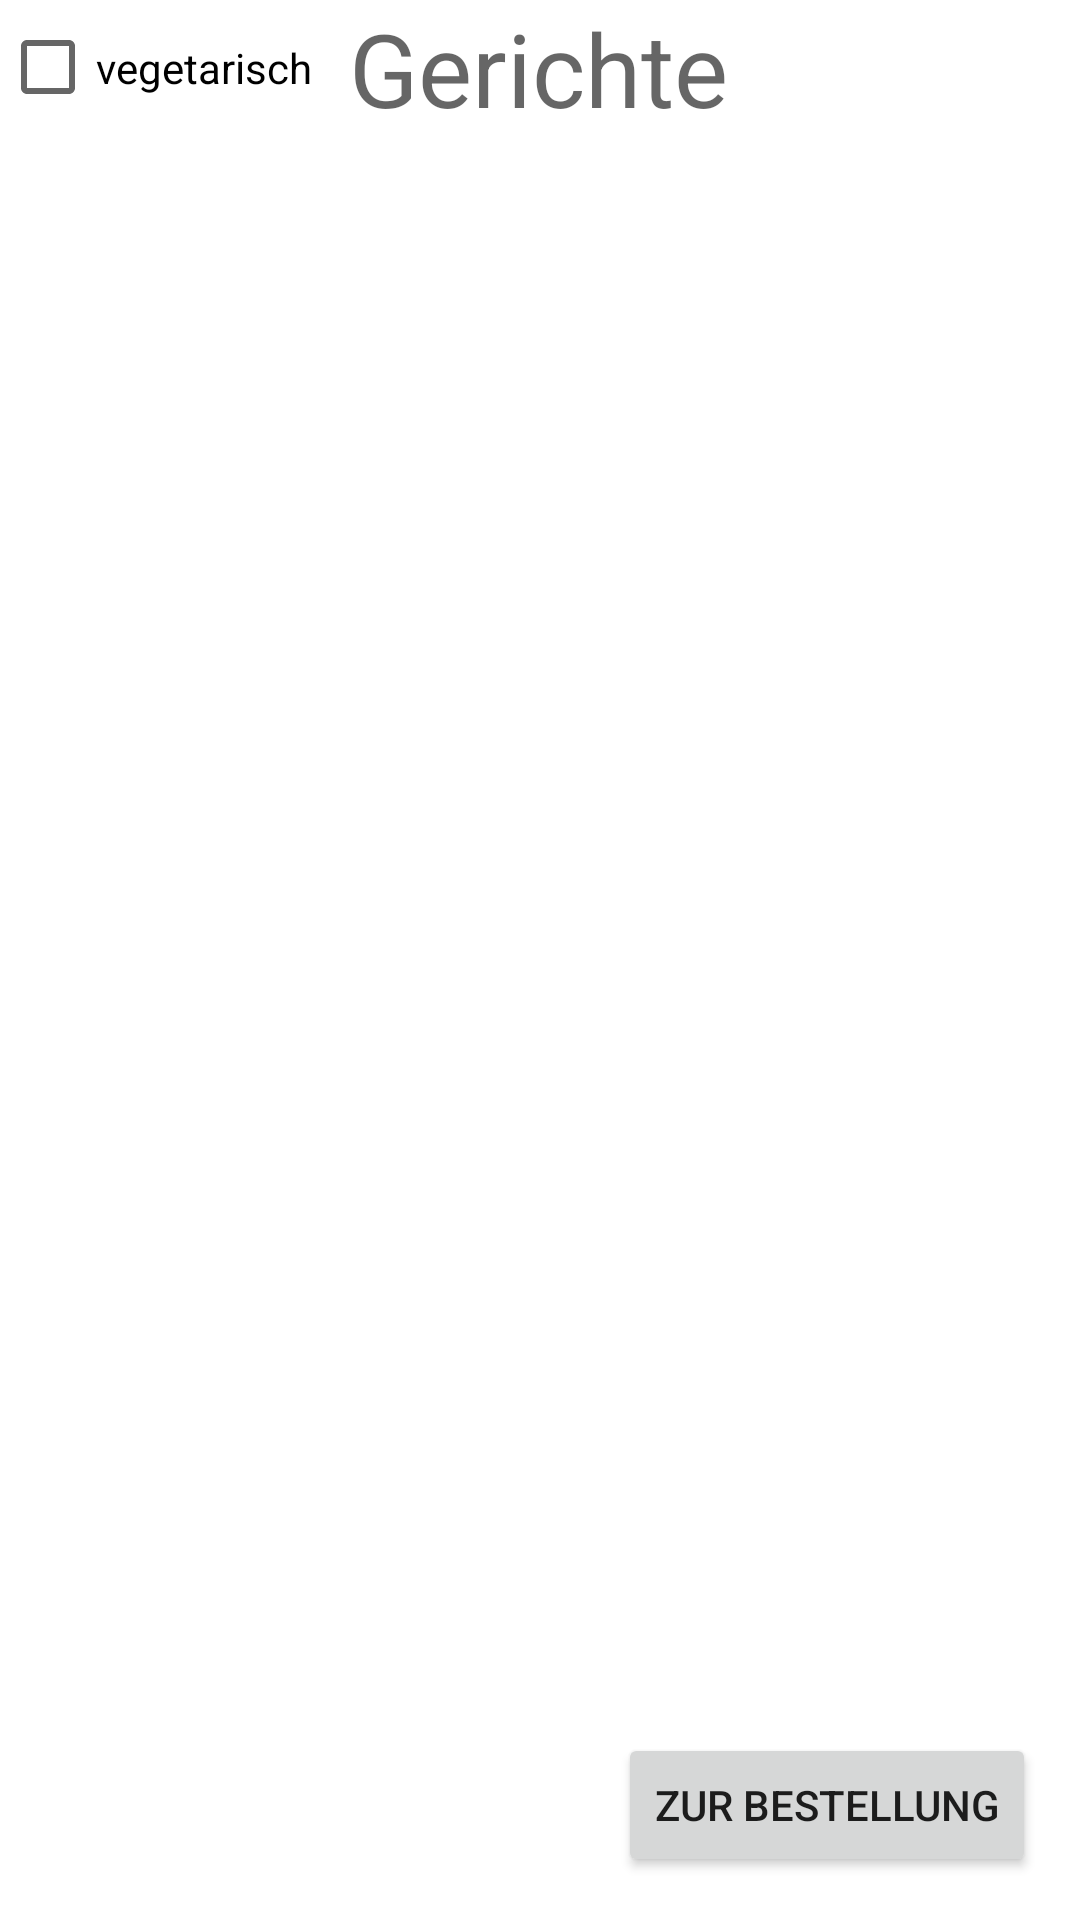

Write the Android layout XML for this screen, with the resource values it uses.
<!-- AndroidManifest.xml: application theme Theme.PizzaApp -->
<!-- res/layout/fragment_menu.xml -->
<?xml version="1.0" encoding="utf-8"?>
<androidx.constraintlayout.widget.ConstraintLayout xmlns:android="http://schemas.android.com/apk/res/android"
    xmlns:app="http://schemas.android.com/apk/res-auto"
    xmlns:tools="http://schemas.android.com/tools"
    android:layout_width="match_parent"
    android:layout_height="match_parent"
    tools:context=".MenuFragment">

    <androidx.recyclerview.widget.RecyclerView
        android:id="@+id/recviewMenu"
        android:layout_width="match_parent"
        android:layout_height="0dp"
        app:layout_constraintBottom_toBottomOf="parent"
        app:layout_constraintEnd_toEndOf="parent"
        app:layout_constraintStart_toStartOf="parent"
        app:layout_constraintTop_toBottomOf="@+id/cbMVegetarian" />

    <CheckBox
        android:id="@+id/cbMVegetarian"
        android:layout_width="124dp"
        android:layout_height="45dp"
        android:text="vegetarisch"
        app:layout_constraintStart_toStartOf="parent"
        app:layout_constraintTop_toTopOf="parent" />

    <TextView
        android:id="@+id/tvMPizza"
        android:layout_width="wrap_content"
        android:layout_height="wrap_content"
        android:text="Gerichte"
        android:textAppearance="@style/TextAppearance.AppCompat.Display1"
        app:layout_constraintBottom_toTopOf="@+id/recviewMenu"
        app:layout_constraintEnd_toEndOf="parent"
        app:layout_constraintHorizontal_bias="0.498"
        app:layout_constraintStart_toStartOf="parent" />

    <Button
        android:id="@+id/mToOrderButton"
        android:layout_width="wrap_content"
        android:layout_height="wrap_content"
        android:text="zur Bestellung"
        app:layout_constraintBottom_toBottomOf="parent"
        app:layout_constraintEnd_toEndOf="parent"
        app:layout_constraintHorizontal_bias="0.934"
        app:layout_constraintStart_toStartOf="parent"
        app:layout_constraintTop_toTopOf="parent"
        app:layout_constraintVertical_bias="0.976" />

</androidx.constraintlayout.widget.ConstraintLayout>
<!-- resources referenced by this layout -->
<resources>
  <style name="Theme.PizzaApp" parent="Theme.MaterialComponents.DayNight.NoActionBar">
          
          <item name="colorPrimary">@color/colorPrimary</item>
          <item name="colorPrimaryVariant">@color/colorPrimary</item>
          <item name="colorOnPrimary">@color/white</item>
          
          <item name="colorSecondary">@color/teal_200</item>
          <item name="colorSecondaryVariant">@color/teal_700</item>
          <item name="colorOnSecondary">@color/black</item>
          
          <item name="android:statusBarColor" tools:targetApi="l">?attr/colorPrimaryVariant</item>
          
      </style>
  <color name="colorPrimary">#26418F</color>
  <color name="white">#FFFFFFFF</color>
  <color name="teal_200">#FF03DAC5</color>
  <color name="teal_700">#FF018786</color>
  <color name="black">#FF000000</color>
</resources>
